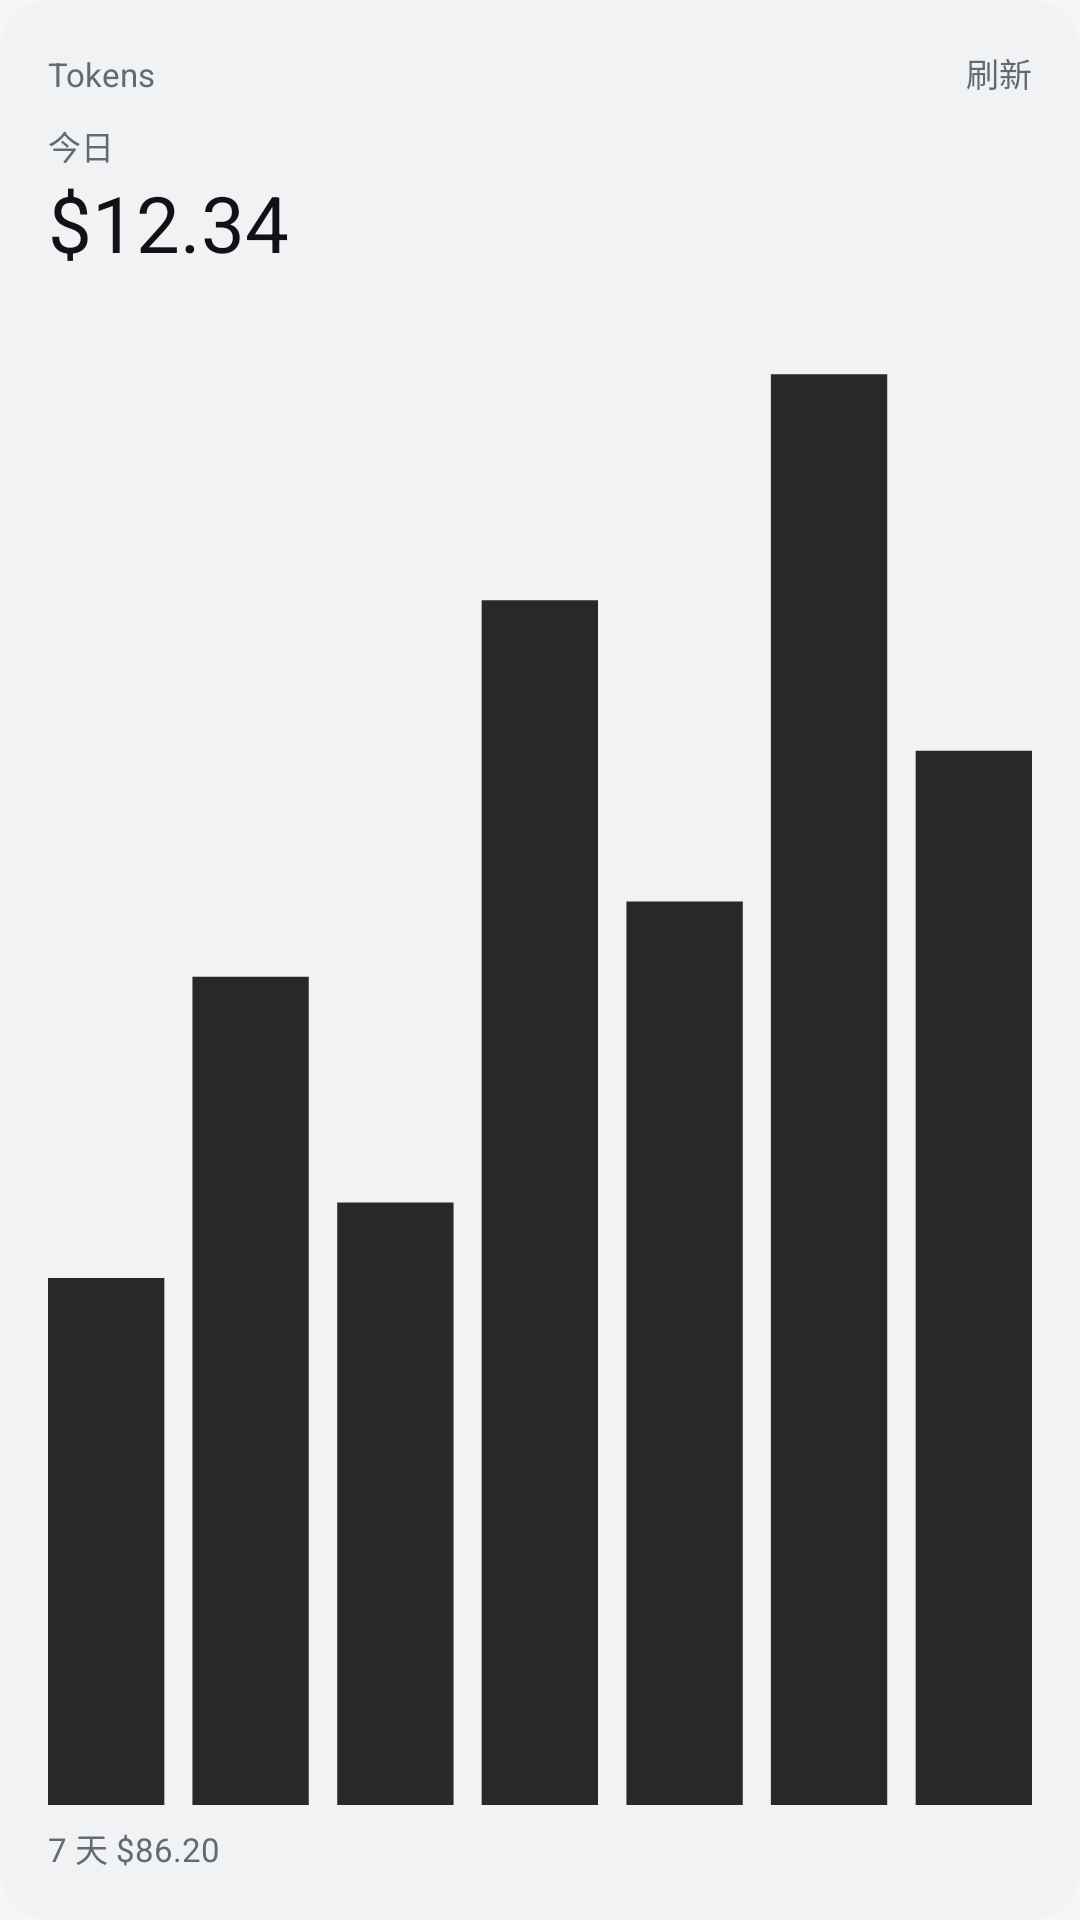

Produce the Android XML layout that renders to this screen, including the resource entries it uses.
<!-- AndroidManifest.xml: application theme Theme.Tokens -->
<!-- res/layout/widget_preview_small.xml -->
<?xml version="1.0" encoding="utf-8"?>
<LinearLayout xmlns:android="http://schemas.android.com/apk/res/android"
    android:id="@android:id/background"
    android:layout_width="match_parent"
    android:layout_height="match_parent"
    android:background="@drawable/widget_card_bg"
    android:orientation="vertical"
    android:padding="16dp">

    <LinearLayout
        android:layout_width="match_parent"
        android:layout_height="wrap_content"
        android:orientation="horizontal">

        <TextView
            android:layout_width="0dp"
            android:layout_height="wrap_content"
            android:layout_weight="1"
            android:text="Tokens"
            android:textColor="@color/widget_text_dim"
            android:textSize="11sp" />

        <TextView
            android:layout_width="wrap_content"
            android:layout_height="wrap_content"
            android:text="刷新"
            android:textColor="@color/widget_text_dim"
            android:textSize="11sp" />
    </LinearLayout>

    <LinearLayout
        android:layout_width="match_parent"
        android:layout_height="wrap_content"
        android:layout_marginTop="8dp"
        android:orientation="horizontal">
        <LinearLayout
            android:layout_width="wrap_content"
            android:layout_height="wrap_content"
            android:orientation="vertical">

            <TextView
                android:layout_width="wrap_content"
                android:layout_height="wrap_content"
                android:text="今日"
                android:textColor="@color/widget_text_dim"
                android:textSize="11sp" />

            <TextView
                android:layout_width="wrap_content"
                android:layout_height="wrap_content"
                android:maxLines="1"
                android:text="$12.34"
                android:textColor="@color/widget_text"
                android:textSize="26sp" />
        </LinearLayout>
    </LinearLayout>
    <ImageView
        android:layout_width="match_parent"
        android:layout_height="0dp"
        android:layout_marginTop="8dp"
        android:layout_weight="1"
        android:importantForAccessibility="no"
        android:scaleType="fitXY"
        android:src="@drawable/widget_preview_bars" />

    <TextView
        android:layout_width="wrap_content"
        android:layout_height="wrap_content"
        android:layout_marginTop="6dp"
        android:maxLines="1"
        android:text="7 天 $86.20"
        android:textColor="@color/widget_text_dim"
        android:textSize="11sp" />
</LinearLayout>
<!-- resources referenced by this layout -->
<resources>
  <color name="widget_text">#FF101215</color>
  <color name="widget_text_dim">#FF646A73</color>
  <!-- drawable widget_card_bg (drawable) -->
  <?xml version="1.0" encoding="utf-8"?>
  <shape xmlns:android="http://schemas.android.com/apk/res/android" android:shape="rectangle">
      <solid android:color="@color/widget_bg" />
      <corners android:radius="16dp" />
  </shape>
  <!-- drawable widget_preview_bars (drawable) -->
  <?xml version="1.0" encoding="utf-8"?>
  <vector xmlns:android="http://schemas.android.com/apk/res/android"
      android:width="280dp"
      android:height="80dp"
      android:viewportWidth="280"
      android:viewportHeight="80">
      <path android:fillColor="@color/widget_bar" android:pathData="M0.0,52.0h33.1V80h-33.1z" />
      <path android:fillColor="@color/widget_bar" android:pathData="M41.1,36.0h33.1V80h-33.1z" />
      <path android:fillColor="@color/widget_bar" android:pathData="M82.3,48.0h33.1V80h-33.1z" />
      <path android:fillColor="@color/widget_bar" android:pathData="M123.4,16.0h33.1V80h-33.1z" />
      <path android:fillColor="@color/widget_bar" android:pathData="M164.6,32.0h33.1V80h-33.1z" />
      <path android:fillColor="@color/widget_bar" android:pathData="M205.7,4.0h33.1V80h-33.1z" />
      <path android:fillColor="@color/widget_bar" android:pathData="M246.9,24.0h33.1V80h-33.1z" />
  </vector>
  <style name="Theme.Tokens" parent="android:Theme.Material.NoActionBar">
          <item name="android:windowBackground">@color/bg</item>
          <item name="android:statusBarColor">@android:color/transparent</item>
          <item name="android:navigationBarColor">@android:color/transparent</item>
          
          <item name="android:windowLightStatusBar">true</item>
          <item name="android:windowLightNavigationBar">true</item>
      </style>
  <color name="widget_bg">#FFF1F2F4</color>
  <color name="widget_bar">#E6101215</color>
  <color name="bg">#FFF6F6F7</color>
</resources>
